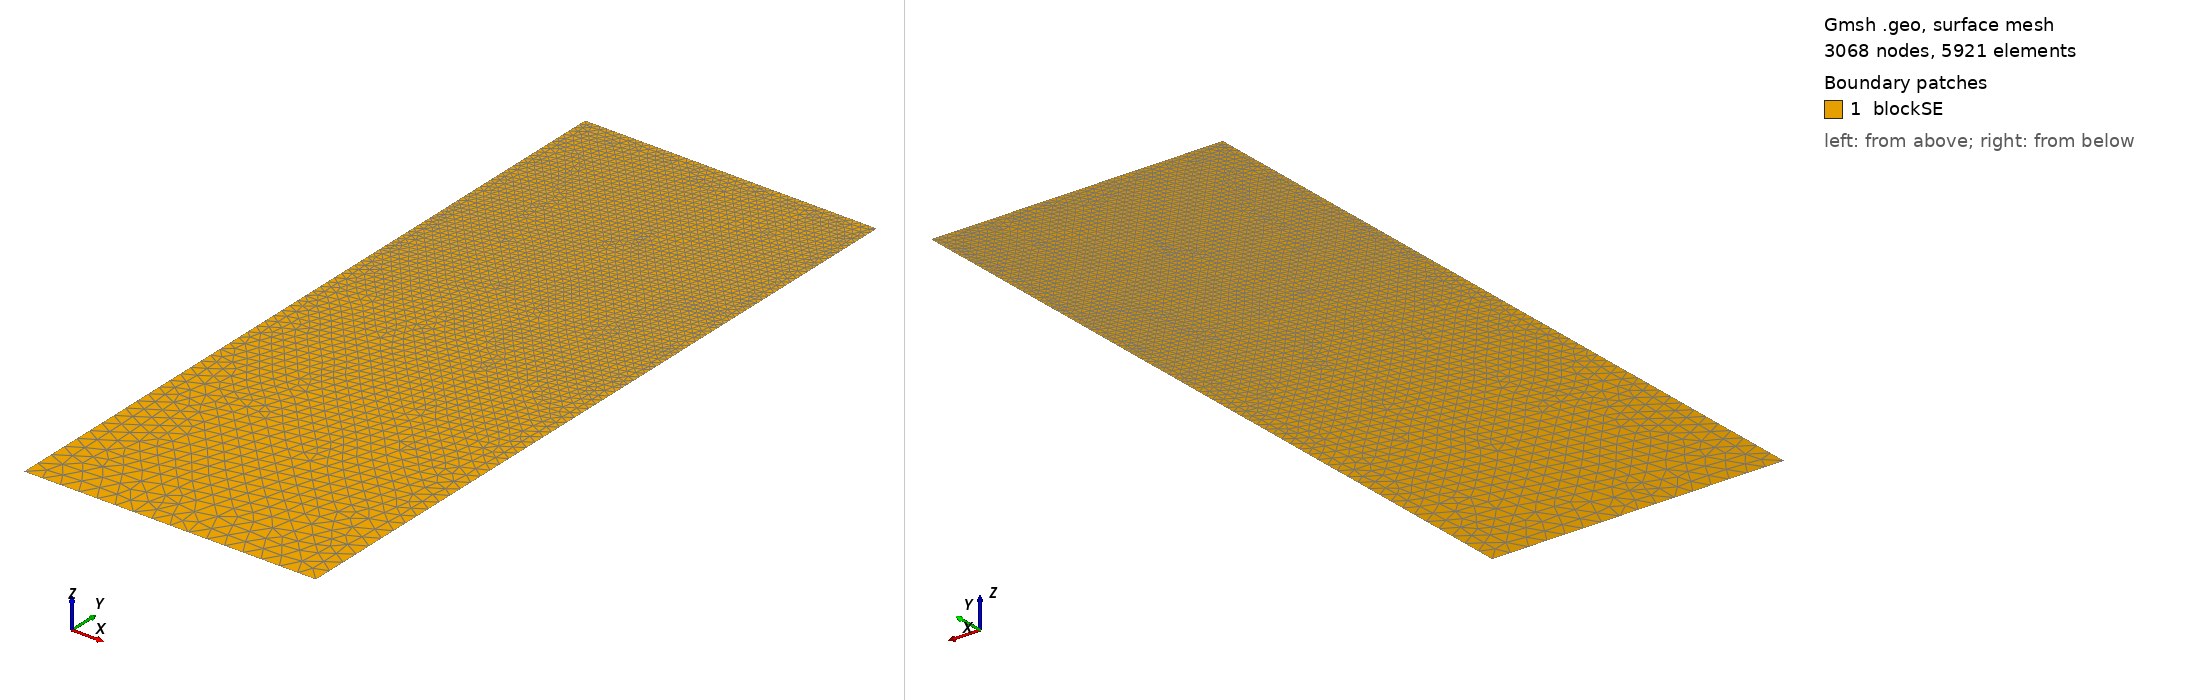

Gmsh geometry script, surface-meshed: 3068 nodes, 5921 surface elements. Boundary patches (legend numbers): 1 blockSE. Left view from above one corner, right view from below the opposite corner. Legend entries are the model's physical surfaces. The drawing asked Gmsh for element sizes between 1% and 20% of the model's largest extent; the script's own settings can give other sizes.

=== t20.geo (drawn) ===
/// Build a 2D model with micro-electrode

//SetFactory("OpenCASCADE");

// Parameters
hSE  = 20.0;  // thickness of the SE, in unit um
wSE  = 8.0;  // width of the SE, in unit um
hLi  = 2.4646;    // initial height of the Li in the pore, in unit um
rp   = 0.05;  // the round radius at corner point, in unit um
mSE  = 0.5;  // mesh characteristic length for SE out boundaries
mAnd = 0.05;  // mesh characteristic length for micro-probe

//**** Create points **/
// Create points for the boundary
Point(1) = {0, 0, 0, mSE};            Point(2) = {wSE, 0, 0, mSE};
Point(3) = {wSE, hSE-hLi, 0, mAnd};   Point(4) = {wSE, hSE-rp, 0, mAnd}; 
Point(5) = {wSE-rp, hSE-rp, 0, mAnd}; Point(6) = {wSE-rp, hSE, 0, mAnd}; 
Point(7) = {0, hSE, 0, mAnd};

//***** Create lines **/
// Creat lines for the boundary
Line(1)   = {1, 2};     Line(2)   = {2, 3};
Line(3)   = {3, 4};     Circle(4) = {4, 5, 6};  
Line(5)   = {6, 7};     Line(6)   = {7, 1};

//*** Create loops from lines **/
Curve Loop(6) = {1, 2, 3, 4, 5, 6};   // Outer boundary

//*** Create blocks from lines **/
Plane Surface(1) = {6}; // creat block SE

//*** Physical names **/
Physical Curve("SE_btm")     = {1};
Physical Curve("SE_right")   = {2};
//Physical Curve("SE_top")     = {3};
Physical Curve("SE_left")    = {6};
Physical Curve("And_btm")    = {3, 4, 5};
Physical Surface("blockSE")  = {1};
